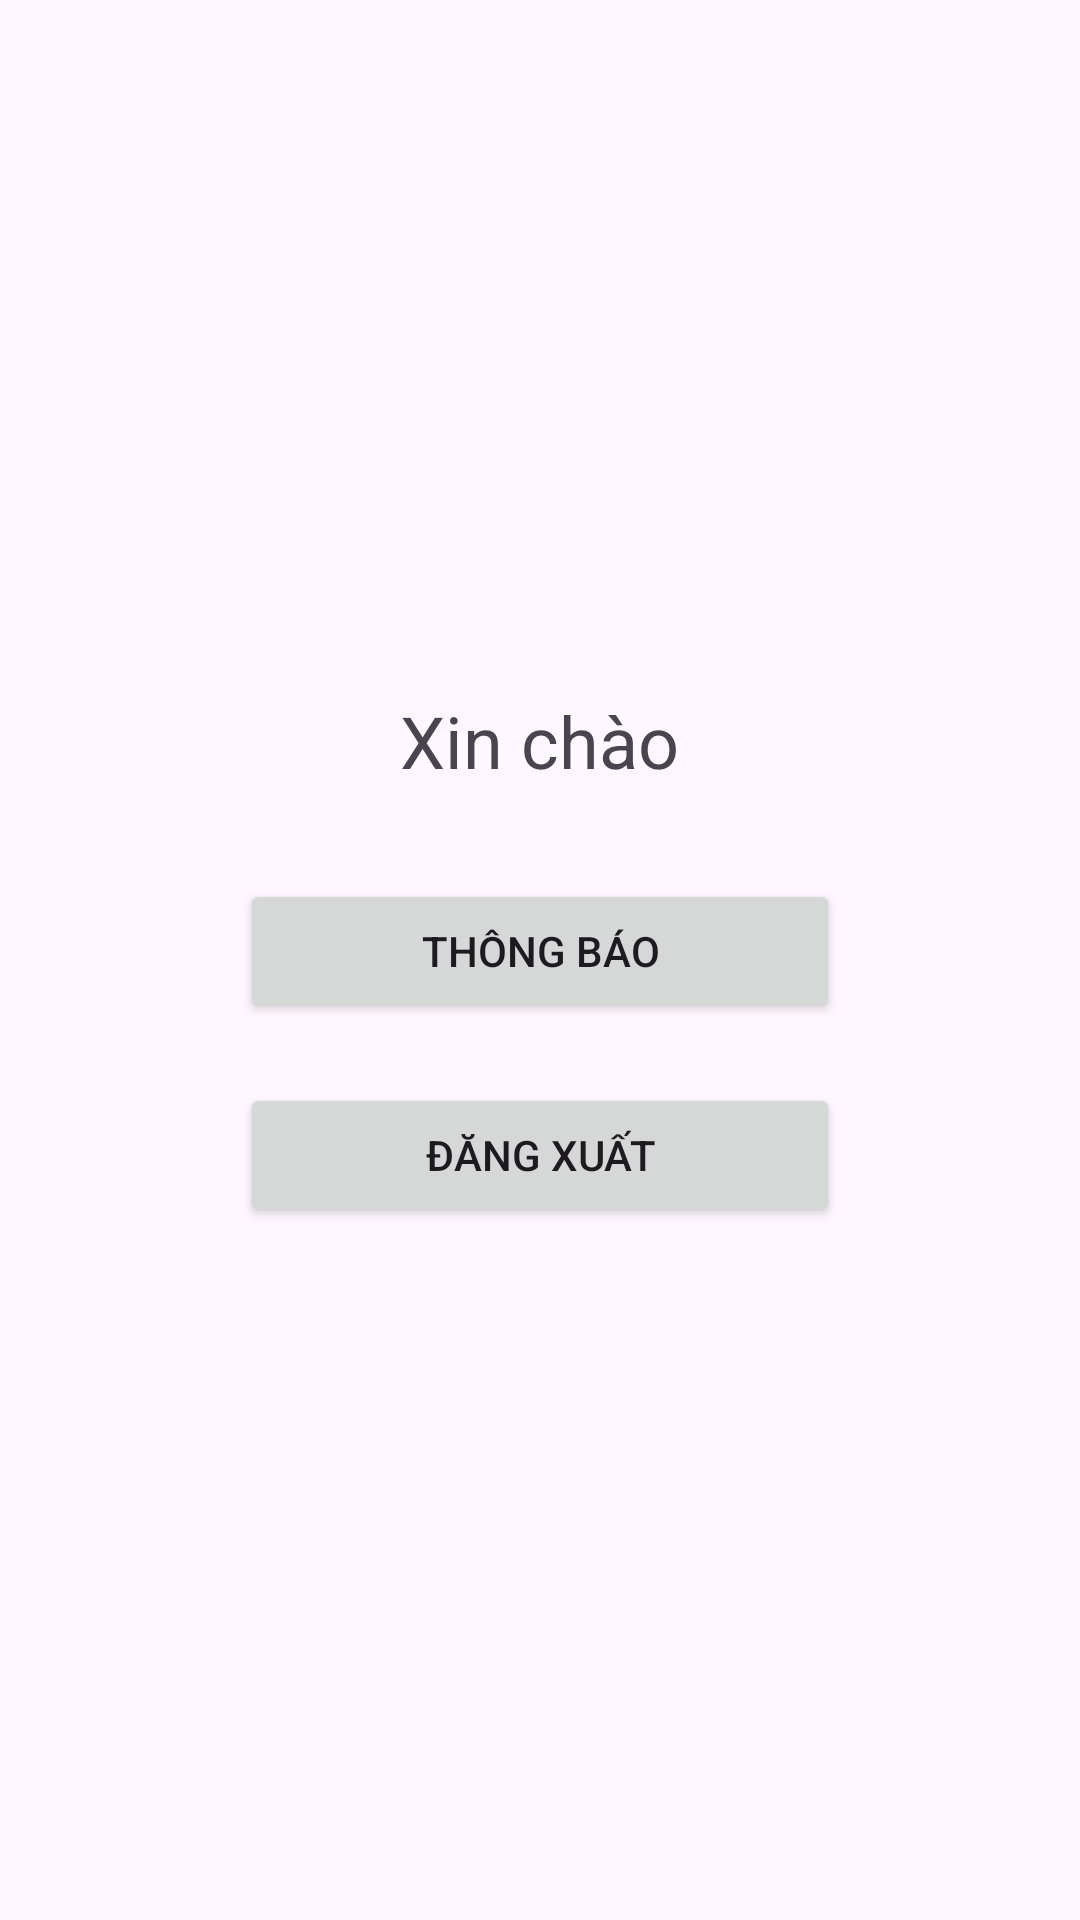

This screen was rendered from an Android layout file. Write that file and the resources it references.
<!-- AndroidManifest.xml: application theme Theme.LoginIntentDemo -->
<!-- res/layout/activity_home.xml -->
<?xml version="1.0" encoding="utf-8"?>
<LinearLayout xmlns:android="http://schemas.android.com/apk/res/android"
    android:layout_width="match_parent"
    android:layout_height="match_parent"
    android:gravity="center"
    android:orientation="vertical"
    android:padding="20dp">

    <TextView
        android:id="@+id/txtHello"
        android:layout_width="wrap_content"
        android:layout_height="wrap_content"
        android:textSize="24sp"
        android:text="Xin chào"
        android:layout_marginBottom="30dp"/>

    <Button
        android:id="@+id/btnNotify"
        android:layout_width="200dp"
        android:layout_height="wrap_content"
        android:text="Thông báo"/>

    <Button
        android:id="@+id/btnLogout"
        android:layout_width="200dp"
        android:layout_height="wrap_content"
        android:text="Đăng xuất"
        android:layout_marginTop="20dp"/>

</LinearLayout>
<!-- resources referenced by this layout -->
<resources>
  <style name="Theme.LoginIntentDemo" parent="Base.Theme.LoginIntentDemo" />
  <style name="Base.Theme.LoginIntentDemo" parent="Theme.Material3.DayNight.NoActionBar">
          
          
      </style>
</resources>
